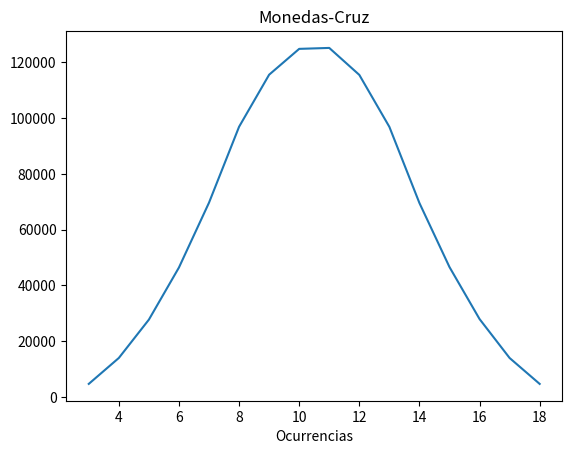

This chart was generated by the following Python code:
import random
from pprint import pprint

from matplotlib import pyplot as plt

# Declaración del diccionario
libroDeDiccionarios = {"Resultado": {
    "Moneda": {
        "vecesCaras": {
        },
        "vecesCruces": {
        }
    },
    "ResultadoDados": {
    }
}
}

# Variables globales que utilizaremos:
moneda = ["cara", "cruz"]
DESDE = 1
HASTA = 6 + 1
dado = [x for x in range(DESDE, HASTA)]
nVeces = 1_000_000
ntiradas = 10
cuantasVecesTiramosDadosPorExperimento = 3

# Inicialización de los diccionarios
# Las variables no funcionan en el rango
for x in range(11):
    libroDeDiccionarios["Resultado"]["Moneda"]["vecesCaras"][x] = 0
    libroDeDiccionarios["Resultado"]["Moneda"]["vecesCruces"][x] = 0

for x in range(3, 19):
    libroDeDiccionarios["Resultado"]["ResultadoDados"][x] = 0


# Función para tirar la moneda el numero de veces que decidamos
def tirarMoneda():
    caras = 0
    cruces = 0
    for _ in range(ntiradas):
        tirada = random.choice(moneda)
        if tirada == "cara":
            caras += 1
        else:
            cruces += 1
    libroDeDiccionarios["Resultado"]["Moneda"]["vecesCaras"][caras] += 1
    libroDeDiccionarios["Resultado"]["Moneda"]["vecesCruces"][cruces] += 1


# Cogemos los resultados de los dados,
# y los añadimos en el diccionario correspondiente.
def resultadoDados():
    sum = 0
    for _ in range(cuantasVecesTiramosDadosPorExperimento):
        tirada = random.choice(dado)
        sum += tirada
    libroDeDiccionarios["Resultado"]["ResultadoDados"][sum] += 1


# Creación de función de impresión de la grafica de caras
def imprimirGraficaCaras():
    plt.figure()
    claveCara = libroDeDiccionarios["Resultado"]["Moneda"]["vecesCaras"].keys()
    valorCara = libroDeDiccionarios["Resultado"]["Moneda"]["vecesCaras"].values()
    plt.plot(claveCara, valorCara)
    plt.title("Monedas-cara")
    plt.xlabel("Ocurrencias")
    plt.show()


# Creación de función de impresión de la grafica de cruces
def imprimirGraficaCruces():
    plt.figure()
    claveCruz = libroDeDiccionarios["Resultado"]["Moneda"]["vecesCruces"].keys()
    valorCruz = libroDeDiccionarios["Resultado"]["Moneda"]["vecesCruces"].values()
    plt.plot(claveCruz, valorCruz)
    plt.title("Monedas-Cruz")
    plt.xlabel("Ocurrencias")
    plt.show()


# Creación de función de impresión de la grafica de dados
def imprimirGraficaDados():
    plt.figure()
    num = libroDeDiccionarios["Resultado"]["ResultadoDados"].keys()
    numveces = libroDeDiccionarios["Resultado"]["ResultadoDados"].values()
    plt.plot(num, numveces)
    plt.title("Monedas-Cruz")
    plt.xlabel("Ocurrencias")
    plt.show()


# Realizamos la función de main
if __name__ == '__main__':
    for _ in range(nVeces):
        # Utilizamos las funciones nveces que queremos hacer el experimento
        resultadoDados()
        tirarMoneda()

    # Mostramos el diccionario principal
    pprint(libroDeDiccionarios)

    # Llamamos a la funcioón imprimirGraficaDados
    imprimirGraficaDados()
